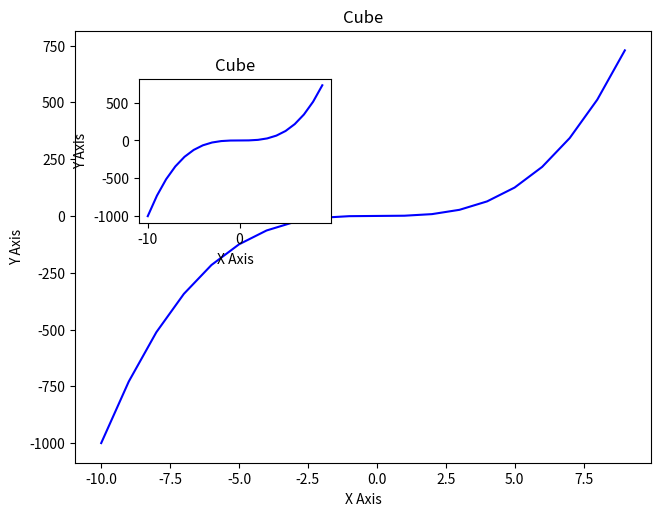

Reproduce this figure in Python. (Note: this script raises an exception after producing the figure.)
import matplotlib.pyplot as pltimport numpy as np x = np.linspace(-10,9,20)y = x ** 3z = x ** 2figure = plt.figure()axes_cube = figure.add_axes([0.1,0.1,0.9,0.9]) #boyutaxes_cube.plot(x,y,"b") axes_cube.set_xlabel("X Axis")axes_cube.set_ylabel("Y Axis")axes_cube.set_title("Cube")axes_square = figure.add_axes([0.2,0.6,0.3,0.3])axes_square.plot(x,y,"b")axes_square.set_xlabel("X Axis")axes_square.set_ylabel("Y Axis")axes_square.set_title("Cube")figure = plt.figure()axes = figure.add_axes(0,0,1,1)axes.plot(x,z,label="Square")axes.plot(x,z,label="Cube")axes.legend(loc=4)fig,axes = plt.subplots(nrows=2,ncols=1,figsize=(8,8))axes[0].plot(x,y)axes[0].set_title("Cube")axes[1].plot(x,z)axes[1].set_title("Square")plt.tight_layout()fig.savefig("figure1.pdf")plt.show()